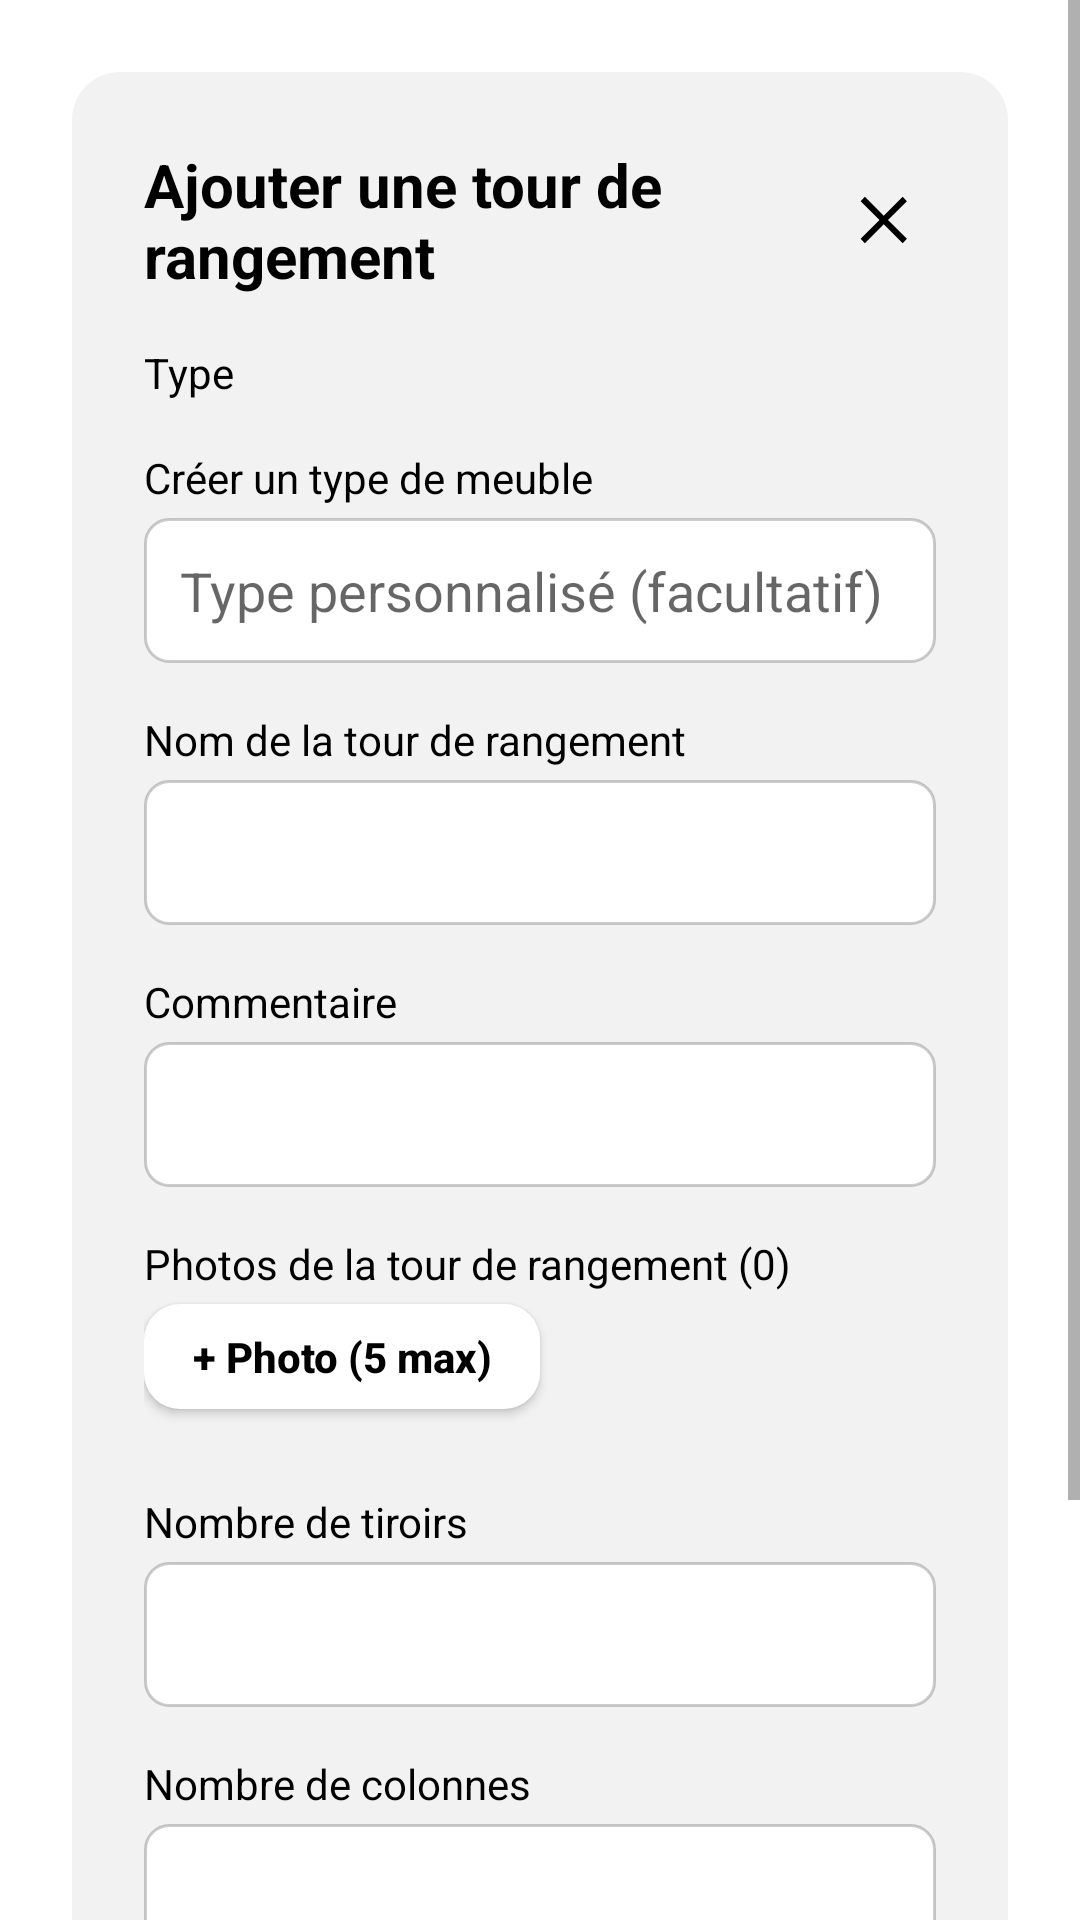

This screen was rendered from an Android layout file. Write that file and the resources it references.
<!-- AndroidManifest.xml: application theme Theme.New1 -->
<!-- res/layout/dialog_add_storage_tower.xml -->
<?xml version="1.0" encoding="utf-8"?>
<ScrollView xmlns:android="http://schemas.android.com/apk/res/android"
    android:layout_width="match_parent"
    android:layout_height="match_parent"
    android:fillViewport="true">

    <LinearLayout
        android:layout_width="match_parent"
        android:layout_height="wrap_content"
        android:orientation="vertical">

        <LinearLayout
            android:layout_width="match_parent"
            android:layout_height="wrap_content"
            android:layout_margin="24dp"
            android:background="@drawable/bg_room_container_popup"
            android:orientation="vertical"
            android:padding="24dp">

            <LinearLayout
                android:layout_width="match_parent"
                android:layout_height="wrap_content"
                android:layout_marginBottom="16dp"
                android:gravity="center_vertical"
                android:orientation="horizontal">

                <TextView
                    android:id="@+id/text_dialog_storage_tower_title"
                    android:layout_width="0dp"
                    android:layout_height="wrap_content"
                    android:layout_weight="1"
                    android:text="@string/dialog_add_storage_tower_title"
                    android:textColor="@android:color/black"
                    android:textSize="20sp"
                    android:textStyle="bold" />

                <ImageButton
                    android:id="@+id/button_close_storage_tower_dialog"
                    android:layout_width="wrap_content"
                    android:layout_height="wrap_content"
                    android:background="@android:color/transparent"
                    android:contentDescription="@string/dialog_close_content_description"
                    android:padding="4dp"
                    android:src="@drawable/ic_close"
                    android:tint="@android:color/black" />
            </LinearLayout>

            <TextView
                android:layout_width="match_parent"
                android:layout_height="wrap_content"
                android:layout_marginBottom="4dp"
                android:text="@string/dialog_label_furniture_type"
                android:textColor="@android:color/black"
                android:textSize="14sp" />

            <Spinner
                android:id="@+id/spinner_storage_tower_type"
                android:layout_width="match_parent"
                android:layout_height="wrap_content"
                android:layout_marginBottom="12dp"
                android:background="@drawable/bg_input_field_white"
                android:paddingStart="12dp"
                android:paddingEnd="12dp"
                android:spinnerMode="dropdown" />

            <TextView
                android:layout_width="match_parent"
                android:layout_height="wrap_content"
                android:layout_marginBottom="4dp"
                android:text="@string/dialog_label_furniture_create_type"
                android:textColor="@android:color/black"
                android:textSize="14sp" />

            <EditText
                android:id="@+id/input_storage_tower_custom_type"
                android:layout_width="match_parent"
                android:layout_height="wrap_content"
                android:layout_marginBottom="16dp"
                android:background="@drawable/bg_input_field_white"
                android:hint="@string/dialog_hint_furniture_custom_type"
                android:inputType="textCapSentences"
                android:padding="12dp"
                android:textColor="@android:color/black" />

            <TextView
                android:layout_width="match_parent"
                android:layout_height="wrap_content"
                android:layout_marginBottom="4dp"
                android:text="@string/dialog_label_storage_tower_name"
                android:textColor="@android:color/black"
                android:textSize="14sp" />

            <EditText
                android:id="@+id/input_storage_tower_name"
                android:layout_width="match_parent"
                android:layout_height="wrap_content"
                android:layout_marginBottom="16dp"
                android:background="@drawable/bg_input_field_white"
                android:inputType="textCapSentences"
                android:padding="12dp"
                android:textColor="@android:color/black" />

            <TextView
                android:layout_width="match_parent"
                android:layout_height="wrap_content"
                android:layout_marginBottom="4dp"
                android:text="@string/dialog_label_storage_tower_comment"
                android:textColor="@android:color/black"
                android:textSize="14sp" />

            <EditText
                android:id="@+id/input_storage_tower_comment"
                android:layout_width="match_parent"
                android:layout_height="wrap_content"
                android:layout_marginBottom="16dp"
                android:background="@drawable/bg_input_field_white"
                android:gravity="top|start"
                android:inputType="textCapSentences|textMultiLine"
                android:minLines="1"
                android:padding="12dp"
                android:textColor="@android:color/black" />

            <TextView
                android:id="@+id/text_storage_tower_photos_label"
                android:layout_width="wrap_content"
                android:layout_height="wrap_content"
                android:layout_marginBottom="4dp"
                android:text="@string/dialog_label_storage_tower_photos_default"
                android:textColor="@android:color/black"
                android:textSize="14sp" />

            <Button
                android:id="@+id/button_add_storage_tower_photo"
                android:layout_width="wrap_content"
                android:layout_height="wrap_content"
                android:layout_marginBottom="12dp"
                android:background="@drawable/bg_button_white_solid"
                android:minHeight="0dp"
                android:minWidth="0dp"
                android:paddingStart="16dp"
                android:paddingTop="8dp"
                android:paddingEnd="16dp"
                android:paddingBottom="8dp"
                android:text="@string/dialog_action_add_photo"
                android:textAllCaps="false"
                android:textColor="@color/icon_brown"
                android:textSize="14sp"
                android:textStyle="bold" />

            <HorizontalScrollView
                android:layout_width="match_parent"
                android:layout_height="wrap_content"
                android:layout_marginBottom="16dp"
                android:overScrollMode="never"
                android:scrollbars="none">

                <LinearLayout
                    android:id="@+id/container_storage_tower_photos"
                    android:layout_width="wrap_content"
                    android:layout_height="wrap_content"
                    android:orientation="horizontal"
                    android:visibility="gone" />
            </HorizontalScrollView>

            <TextView
                android:layout_width="match_parent"
                android:layout_height="wrap_content"
                android:layout_marginBottom="4dp"
                android:text="@string/dialog_label_storage_tower_drawers"
                android:textColor="@android:color/black"
                android:textSize="14sp" />

            <EditText
                android:id="@+id/input_storage_tower_drawers"
                android:layout_width="match_parent"
                android:layout_height="wrap_content"
                android:layout_marginBottom="16dp"
                android:background="@drawable/bg_input_field_white"
                android:inputType="number"
                android:padding="12dp"
                android:textColor="@android:color/black" />

            <TextView
                android:layout_width="match_parent"
                android:layout_height="wrap_content"
                android:layout_marginBottom="4dp"
                android:text="@string/dialog_label_furniture_columns"
                android:textColor="@android:color/black"
                android:textSize="14sp" />

            <EditText
                android:id="@+id/input_storage_tower_columns"
                android:layout_width="match_parent"
                android:layout_height="wrap_content"
                android:layout_marginBottom="16dp"
                android:background="@drawable/bg_input_field_white"
                android:inputType="number"
                android:padding="12dp"
                android:textColor="@android:color/black" />

            <CheckBox
                android:id="@+id/checkbox_storage_tower_has_top"
                android:layout_width="match_parent"
                android:layout_height="wrap_content"
                android:layout_marginBottom="16dp"
                android:text="@string/dialog_label_furniture_has_top"
                android:textColor="@android:color/black" />

            <LinearLayout
                android:layout_width="match_parent"
                android:layout_height="wrap_content"
                android:gravity="end"
                android:orientation="horizontal">

                <Button
                    android:id="@+id/button_cancel_storage_tower"
                    android:layout_width="wrap_content"
                    android:layout_height="wrap_content"
                    android:background="@drawable/bg_button_white_solid"
                    android:minHeight="0dp"
                    android:minWidth="0dp"
                    android:paddingStart="16dp"
                    android:paddingTop="8dp"
                    android:paddingEnd="16dp"
                    android:paddingBottom="8dp"
                    android:text="@string/action_cancel"
                    android:textAllCaps="false"
                    android:textColor="@color/icon_brown"
                    android:textSize="14sp"
                    android:textStyle="bold" />

                <Button
                    android:id="@+id/button_confirm_storage_tower"
                    android:layout_width="wrap_content"
                    android:layout_height="wrap_content"
                    android:layout_marginStart="12dp"
                    android:background="@drawable/bg_button_white_solid"
                    android:minHeight="0dp"
                    android:minWidth="0dp"
                    android:paddingStart="16dp"
                    android:paddingTop="8dp"
                    android:paddingEnd="16dp"
                    android:paddingBottom="8dp"
                    android:text="@string/action_confirm"
                    android:textAllCaps="false"
                    android:textColor="@color/icon_brown"
                    android:textSize="14sp"
                    android:textStyle="bold" />
            </LinearLayout>
        </LinearLayout>
    </LinearLayout>

</ScrollView>
<!-- resources referenced by this layout -->
<resources>
  <color name="icon_brown">#FF000000</color>
  <!-- drawable bg_button_white_solid (drawable) -->
  <?xml version="1.0" encoding="utf-8"?>
  <ripple xmlns:android="http://schemas.android.com/apk/res/android"
      android:color="@android:color/darker_gray">
      <item>
          <shape android:shape="rectangle">
              <corners android:radius="12dp" />
              <solid android:color="@android:color/white" />
          </shape>
      </item>
  </ripple>
  <!-- drawable bg_input_field_white (drawable) -->
  <?xml version="1.0" encoding="utf-8"?>
  <shape xmlns:android="http://schemas.android.com/apk/res/android">
      <solid android:color="@android:color/white" />
      <corners android:radius="8dp" />
      <stroke
          android:width="1dp"
          android:color="@color/flag_stroke" />
  </shape>
  <!-- drawable bg_room_container_popup (drawable) -->
  <?xml version="1.0" encoding="utf-8"?>
  <shape xmlns:android="http://schemas.android.com/apk/res/android"
      android:shape="rectangle">
      <solid android:color="@color/popup_container_light_gray" />
      <corners android:radius="16dp" />
  </shape>
  <!-- drawable ic_close (drawable) -->
  <?xml version="1.0" encoding="utf-8"?>
  <vector xmlns:android="http://schemas.android.com/apk/res/android"
      android:width="24dp"
      android:height="24dp"
      android:viewportWidth="24"
      android:viewportHeight="24">
      <path
          android:fillColor="#FF000000"
          android:pathData="M18.3,5.71L12,12l6.3,6.29-1.41,1.42L10.59,13.41 4.29,19.71 2.88,18.29 9.17,12 2.88,5.71 4.29,4.29l6.3,6.29 6.3-6.29z" />
  </vector>
  <string name="action_cancel">Annuler</string>
  <string name="action_confirm">Valider</string>
  <string name="dialog_action_add_photo">+ Photo (5 max)</string>
  <string name="dialog_add_storage_tower_title">Ajouter une tour de rangement</string>
  <string name="dialog_close_content_description">Fermer la fenêtre modale</string>
  <string name="dialog_hint_furniture_custom_type">Type personnalisé (facultatif)</string>
  <string name="dialog_label_furniture_columns">Nombre de colonnes</string>
  <string name="dialog_label_furniture_create_type">Créer un type de meuble</string>
  <string name="dialog_label_furniture_has_top">Présence d’un dessus</string>
  <string name="dialog_label_furniture_type">Type</string>
  <string name="dialog_label_storage_tower_comment">Commentaire</string>
  <string name="dialog_label_storage_tower_drawers">Nombre de tiroirs</string>
  <string name="dialog_label_storage_tower_name">Nom de la tour de rangement</string>
  <string name="dialog_label_storage_tower_photos_default">Photos de la tour de rangement (0)</string>
  <style name="Theme.New1" parent="Theme.MaterialComponents.Light.NoActionBar">
          <item name="colorPrimary">@color/button_blue</item>
          <item name="colorSecondary">@color/button_blue</item>
          <item name="android:colorAccent">@color/button_blue</item>
      </style>
  <color name="flag_stroke">#33000000</color>
  <color name="popup_container_light_gray">#F2F2F2</color>
  <color name="button_blue">#4A53FF</color>
</resources>
